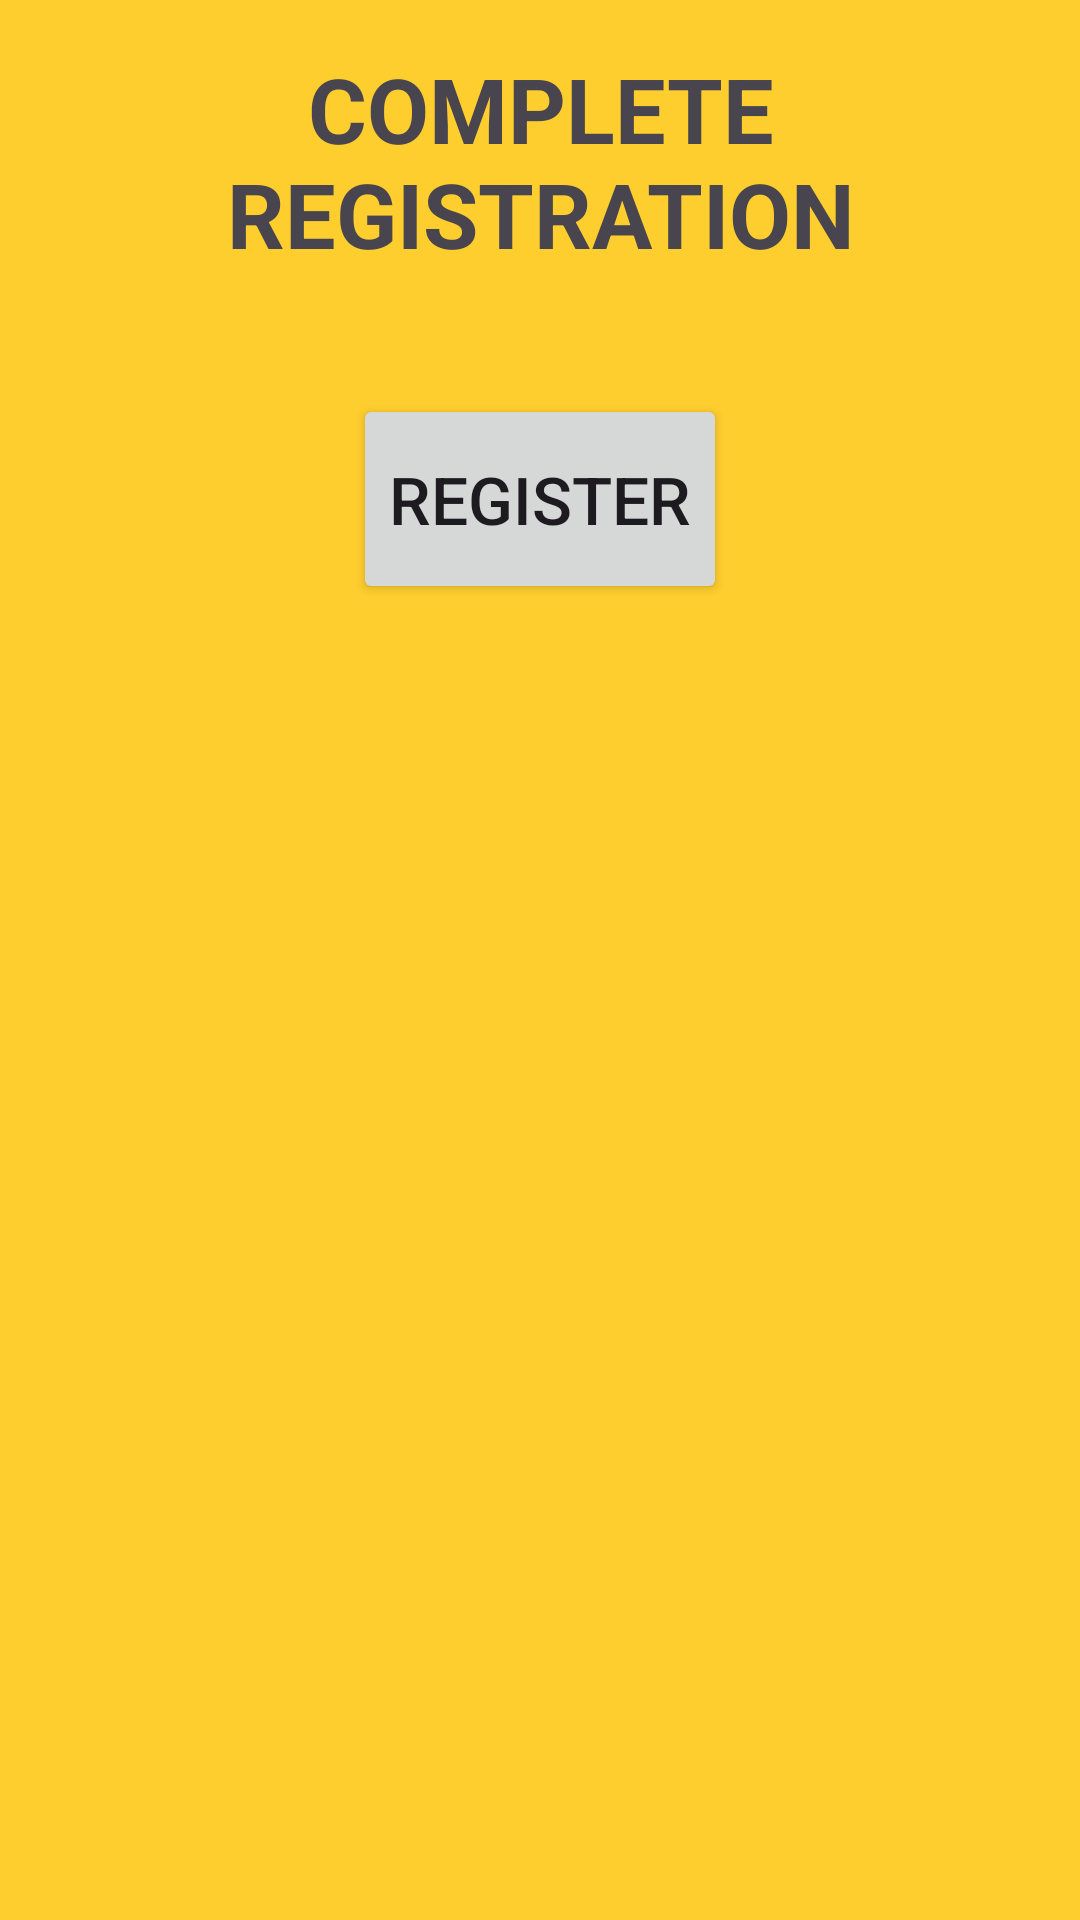

The Android layout XML behind this screen, and the referenced resources:
<!-- AndroidManifest.xml: application theme Theme.SelectAcount -->
<!-- res/layout/activity_complete_registration.xml -->
<?xml version="1.0" encoding="utf-8"?>
<LinearLayout xmlns:android="http://schemas.android.com/apk/res/android"
    android:layout_width="match_parent"
    android:layout_height="match_parent"
    android:orientation="vertical"
    android:background="@color/bgcolor"
    android:padding="16dp">
    <TextView
        android:id="@+id/textView22"
        android:layout_width="match_parent"
        android:layout_height="wrap_content"
        android:textSize="30sp"
        android:textStyle="bold"
        android:layout_marginBottom="10dp"
        android:gravity="center"
        android:text="COMPLETE REGISTRATION" />

    <LinearLayout
        android:id="@+id/layout_checkboxes"
        android:layout_width="match_parent"
        android:layout_height="wrap_content"
        android:orientation="vertical"
        />



    <Button
        android:id="@+id/register_button"
        android:layout_width="wrap_content"
        android:text="Register"
        android:layout_height="70dp"
        android:layout_marginTop="30dp"
        android:layout_gravity="center"
        android:textSize="22dp"/>

</LinearLayout>

    



















<!-- resources referenced by this layout -->
<resources>
  <color name="bgcolor">#FECE2E</color>
  <style name="Theme.SelectAcount" parent="Base.Theme.SelectAcount" />
  <style name="Base.Theme.SelectAcount" parent="Theme.Material3.DayNight.NoActionBar">
          
          <item name="colorPrimary">@color/black</item>
      </style>
  <color name="black">#FF000000</color>
</resources>
